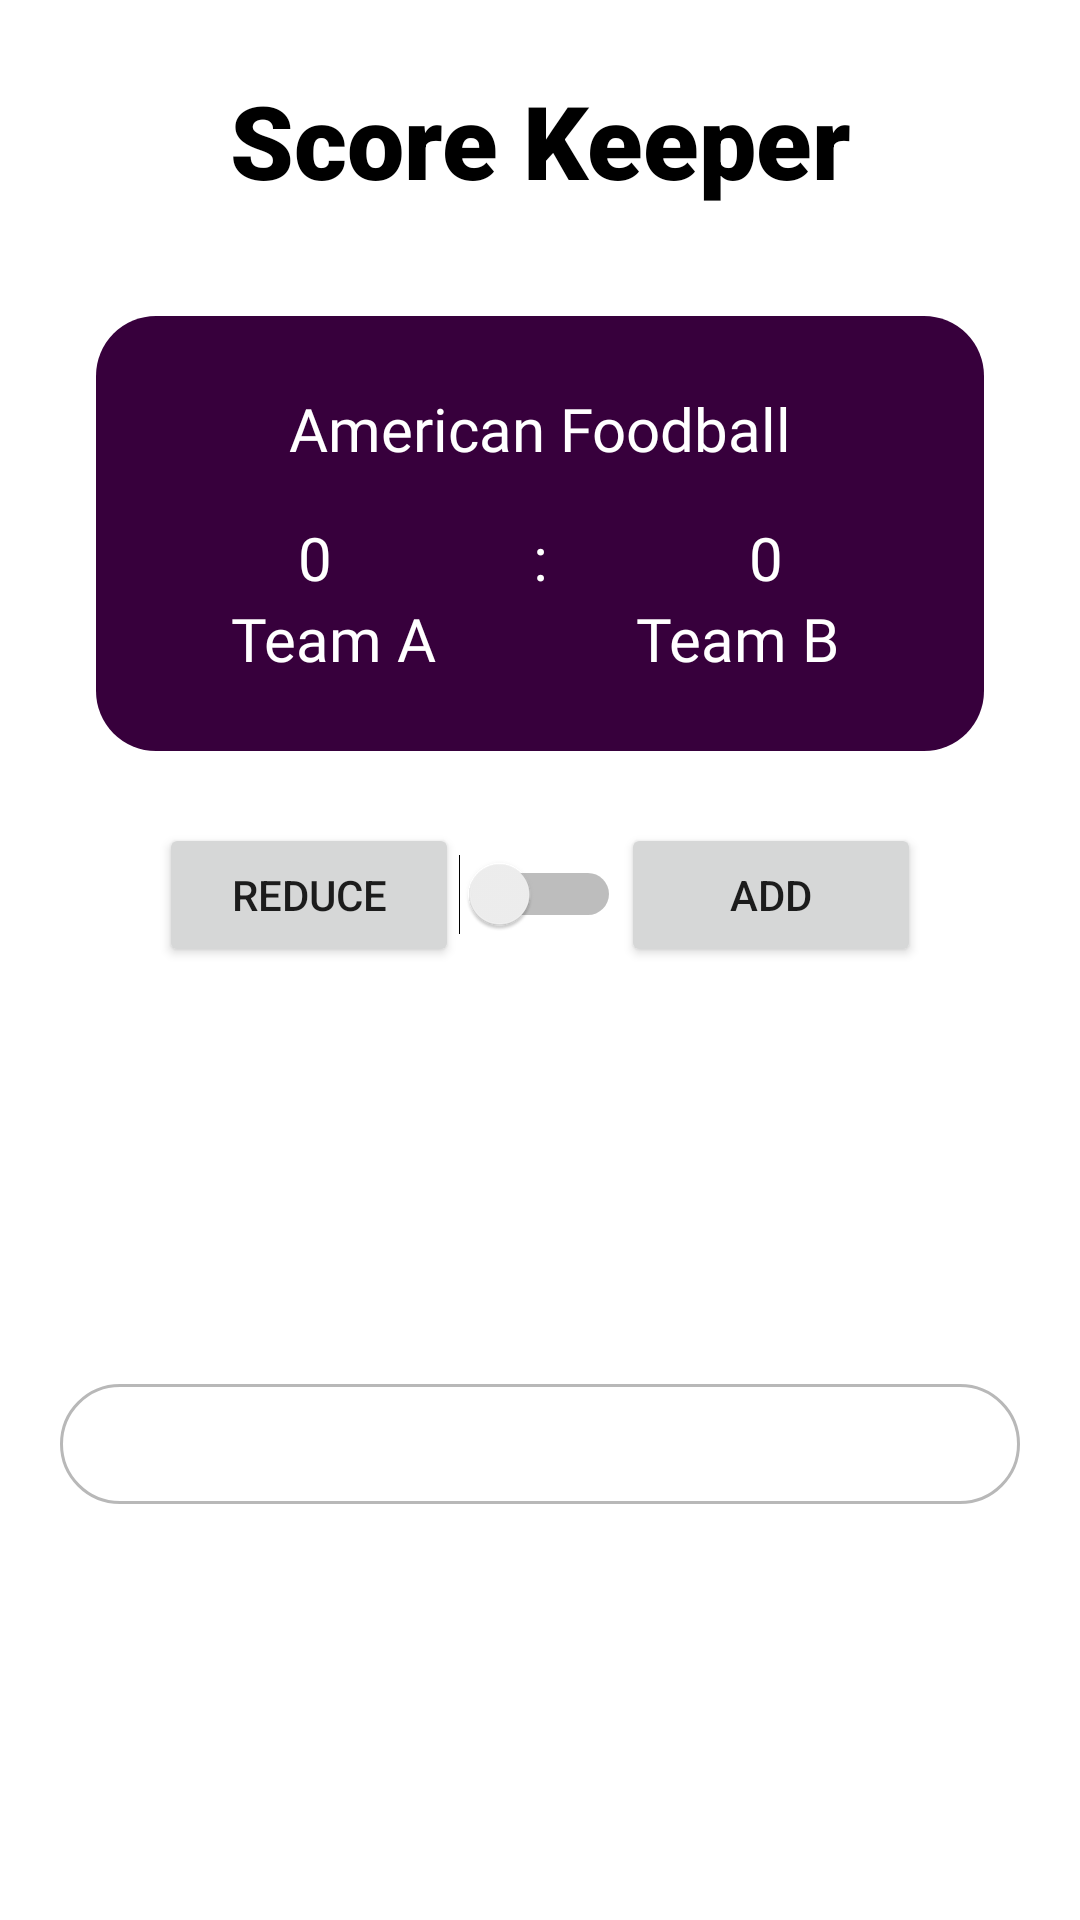

Produce the Android XML layout that renders to this screen, including the resource entries it uses.
<!-- AndroidManifest.xml: application theme Theme.ScoreKeeper -->
<!-- res/layout/activity_main.xml -->
<?xml version="1.0" encoding="utf-8"?>
<androidx.constraintlayout.widget.ConstraintLayout xmlns:android="http://schemas.android.com/apk/res/android"
    xmlns:app="http://schemas.android.com/apk/res-auto"
    xmlns:tools="http://schemas.android.com/tools"
    android:layout_width="match_parent"
    android:layout_height="match_parent"
    android:background="@color/light_grey"
    style="@style/background"
    tools:context=".MainActivity">

    ""
    <TextView
        android:id="@+id/heading"
        android:layout_width="wrap_content"
        android:layout_height="wrap_content"
        android:layout_marginTop="24dp"
        android:fontFamily="sans-serif-black"
        android:text="@string/app_name"
        android:textSize="34sp"
        style="@style/large_text"
        app:layout_constraintEnd_toEndOf="parent"
        app:layout_constraintStart_toStartOf="parent"
        app:layout_constraintTop_toTopOf="parent" />
    ""
    <androidx.constraintlayout.widget.ConstraintLayout
        android:id="@+id/constraintLayout"
        android:layout_width="match_parent"
        android:layout_height="wrap_content"
        android:layout_marginStart="32dp"
        android:layout_marginTop="36dp"
        android:layout_marginEnd="32dp"
        android:background="@drawable/round_corner_bg"
        app:layout_constraintEnd_toEndOf="parent"
        app:layout_constraintHorizontal_bias="1.0"
        app:layout_constraintStart_toStartOf="parent"
        app:layout_constraintTop_toBottomOf="@+id/heading">

        <TextView
            android:id="@+id/team_name"
            android:layout_width="wrap_content"
            android:layout_height="wrap_content"
            android:layout_marginTop="24dp"
            android:fontFamily="@font/poppins_medium"
            android:text="@string/game_name"
            android:textColor="#FFFFFF"
            android:textSize="20sp"
            app:layout_constraintEnd_toEndOf="parent"
            app:layout_constraintStart_toStartOf="parent"
            app:layout_constraintTop_toTopOf="parent" />

        <TextView

            android:id="@+id/score_b"
            android:layout_width="wrap_content"
            android:layout_height="wrap_content"
            android:layout_marginTop="16dp"
            android:fontFamily="@font/poppins_medium"
            android:text="0"
            android:textColor="#FFFFFF"
            android:textSize="20sp"
            app:layout_constraintEnd_toEndOf="parent"
            app:layout_constraintStart_toEndOf="@+id/textView3"
            app:layout_constraintTop_toBottomOf="@+id/team_name" />

        <TextView

            android:id="@+id/textView3"
            android:layout_width="wrap_content"
            android:layout_height="wrap_content"
            android:layout_marginTop="16dp"
            android:fontFamily="@font/poppins_medium"
            android:text=":"
            android:textColor="#FFFFFF"
            android:textSize="20sp"
            app:layout_constraintEnd_toEndOf="parent"
            app:layout_constraintStart_toStartOf="parent"
            app:layout_constraintTop_toBottomOf="@+id/team_name" />

        <TextView

            android:id="@+id/score_a"
            android:layout_width="wrap_content"
            android:layout_height="wrap_content"
            android:layout_marginTop="16dp"
            android:fontFamily="@font/poppins_medium"
            android:text="0"
            android:textColor="#FFFFFF"
            android:textSize="20sp"
            app:layout_constraintEnd_toStartOf="@+id/textView3"
            app:layout_constraintStart_toStartOf="parent"
            app:layout_constraintTop_toBottomOf="@+id/team_name" />

        <TextView

            android:id="@+id/team_a"
            android:layout_width="wrap_content"
            android:layout_height="wrap_content"
            android:layout_marginStart="45dp"
            android:layout_marginBottom="24dp"
            android:fontFamily="@font/poppins_medium"
            android:text="Team A"
            android:textColor="#FFFFFF"
            android:textSize="20sp"
            app:layout_constraintBottom_toBottomOf="parent"
            app:layout_constraintStart_toStartOf="parent"
            app:layout_constraintTop_toBottomOf="@+id/score_a" />

        <TextView


            android:id="@+id/team_b"
            android:layout_width="wrap_content"
            android:layout_height="wrap_content"
            android:layout_marginEnd="48dp"
            android:layout_marginBottom="24dp"
            android:fontFamily="@font/poppins_medium"
            android:text="Team B"
            android:textColor="#FFFFFF"
            android:textSize="20sp"
            app:layout_constraintBottom_toBottomOf="parent"
            app:layout_constraintEnd_toEndOf="parent"
            app:layout_constraintHorizontal_bias="1.0"
            app:layout_constraintStart_toEndOf="@+id/team_a"
            app:layout_constraintTop_toBottomOf="@+id/score_b" />
    </androidx.constraintlayout.widget.ConstraintLayout>
    ""
    <LinearLayout
        android:id="@+id/linearLayout"
        android:layout_width="wrap_content"
        android:layout_height="wrap_content"
        android:layout_marginTop="24dp"
        android:orientation="horizontal"

        app:layout_constraintEnd_toEndOf="parent"
        app:layout_constraintStart_toStartOf="parent"
        app:layout_constraintTop_toBottomOf="@+id/constraintLayout">

        <Button
            android:id="@+id/score_sub_btn"
            android:layout_width="100dp"
            android:layout_height="wrap_content"
android:text="reduce"
             />

        <Switch
            android:id="@+id/team_switch"
            android:layout_width="wrap_content"
            android:layout_height="wrap_content"

            android:layout_gravity="center" />

        <Button
            android:id="@+id/score_add_btn"
            android:layout_width="100dp"
            android:text="add"
            android:layout_height="wrap_content"
            />
    </LinearLayout>
    ""
    <FrameLayout
        android:layout_width="match_parent"
        android:layout_height="wrap_content"
        android:layout_margin="20dp"
        app:layout_constraintBottom_toBottomOf="parent"
        app:layout_constraintEnd_toEndOf="parent"
        app:layout_constraintStart_toStartOf="parent"
        app:layout_constraintTop_toBottomOf="@+id/linearLayout">
        <Spinner
            android:id="@+id/score_spinner"
            android:layout_width="match_parent"
            android:background="@drawable/spinner_bg"

            android:layout_height="40dp" />
    </FrameLayout>


</androidx.constraintlayout.widget.ConstraintLayout>
<!-- resources referenced by this layout -->
<resources>
  <color name="light_grey">#f6f6f6</color>
  <!-- drawable round_corner_bg (drawable-v24) -->
  <?xml version="1.0" encoding="UTF-8"?>
  <shape xmlns:android="http://schemas.android.com/apk/res/android">
      <solid android:color="@color/purple"/>
  
      <corners android:radius="20dp"/>
      <padding android:left="0dp" android:top="0dp" android:right="0dp" android:bottom="0dp" />
  </shape>
  <!-- drawable spinner_bg (drawable) -->
  <?xml version="1.0" encoding="UTF-8"?>
  <shape xmlns:android="http://schemas.android.com/apk/res/android">
      <solid android:color="@color/white"/>
      <stroke
          android:width="1dp"
          android:color="@color/grey" />
      <corners android:radius="20dp"/>
      <padding android:left="0dp" android:top="0dp" android:right="0dp" android:bottom="0dp" />
  </shape>
  <string name="app_name">Score Keeper</string>
  <string name="game_name">American Foodball</string>
  <style name="background">
          <item name="android:backgroundTint">@color/white</item>
      </style>
  <style name="large_text">
          <item name="android:textColor">@color/black</item>
      </style>
  <style name="Theme.ScoreKeeper" parent="Theme.MaterialComponents.DayNight.DarkActionBar">
          
          <item name="colorPrimary">@color/purple_500</item>
          <item name="colorPrimaryVariant">@color/light_grey</item>
          <item name="colorOnPrimary">@color/white</item>
          
          <item name="colorSecondary">@color/teal_200</item>
          <item name="colorSecondaryVariant">@color/teal_700</item>
          <item name="colorOnSecondary">@color/black</item>
          
          <item name="android:statusBarColor" tools:targetApi="l">?attr/colorPrimaryVariant</item>
          
          <item name="materialButtonStyle">@style/app_button_style</item>
      </style>
      //styles are applied to views according to night and light theme
  <color name="purple">#37003c</color>
  <color name="white">#FFFFFFFF</color>
  <color name="grey">#B8B8B8</color>
  <color name="black">#FF000000</color>
  <color name="purple_500">#37003c</color>
  <color name="teal_200">#FF03DAC5</color>
  <color name="teal_700">#FF018786</color>
  <style name="app_button_style" parent="android:Widget.Button">
  
          <item name="android:textAllCaps">true</item>
          <item name="android:textColor">@color/purple</item>
  
      </style>
</resources>
